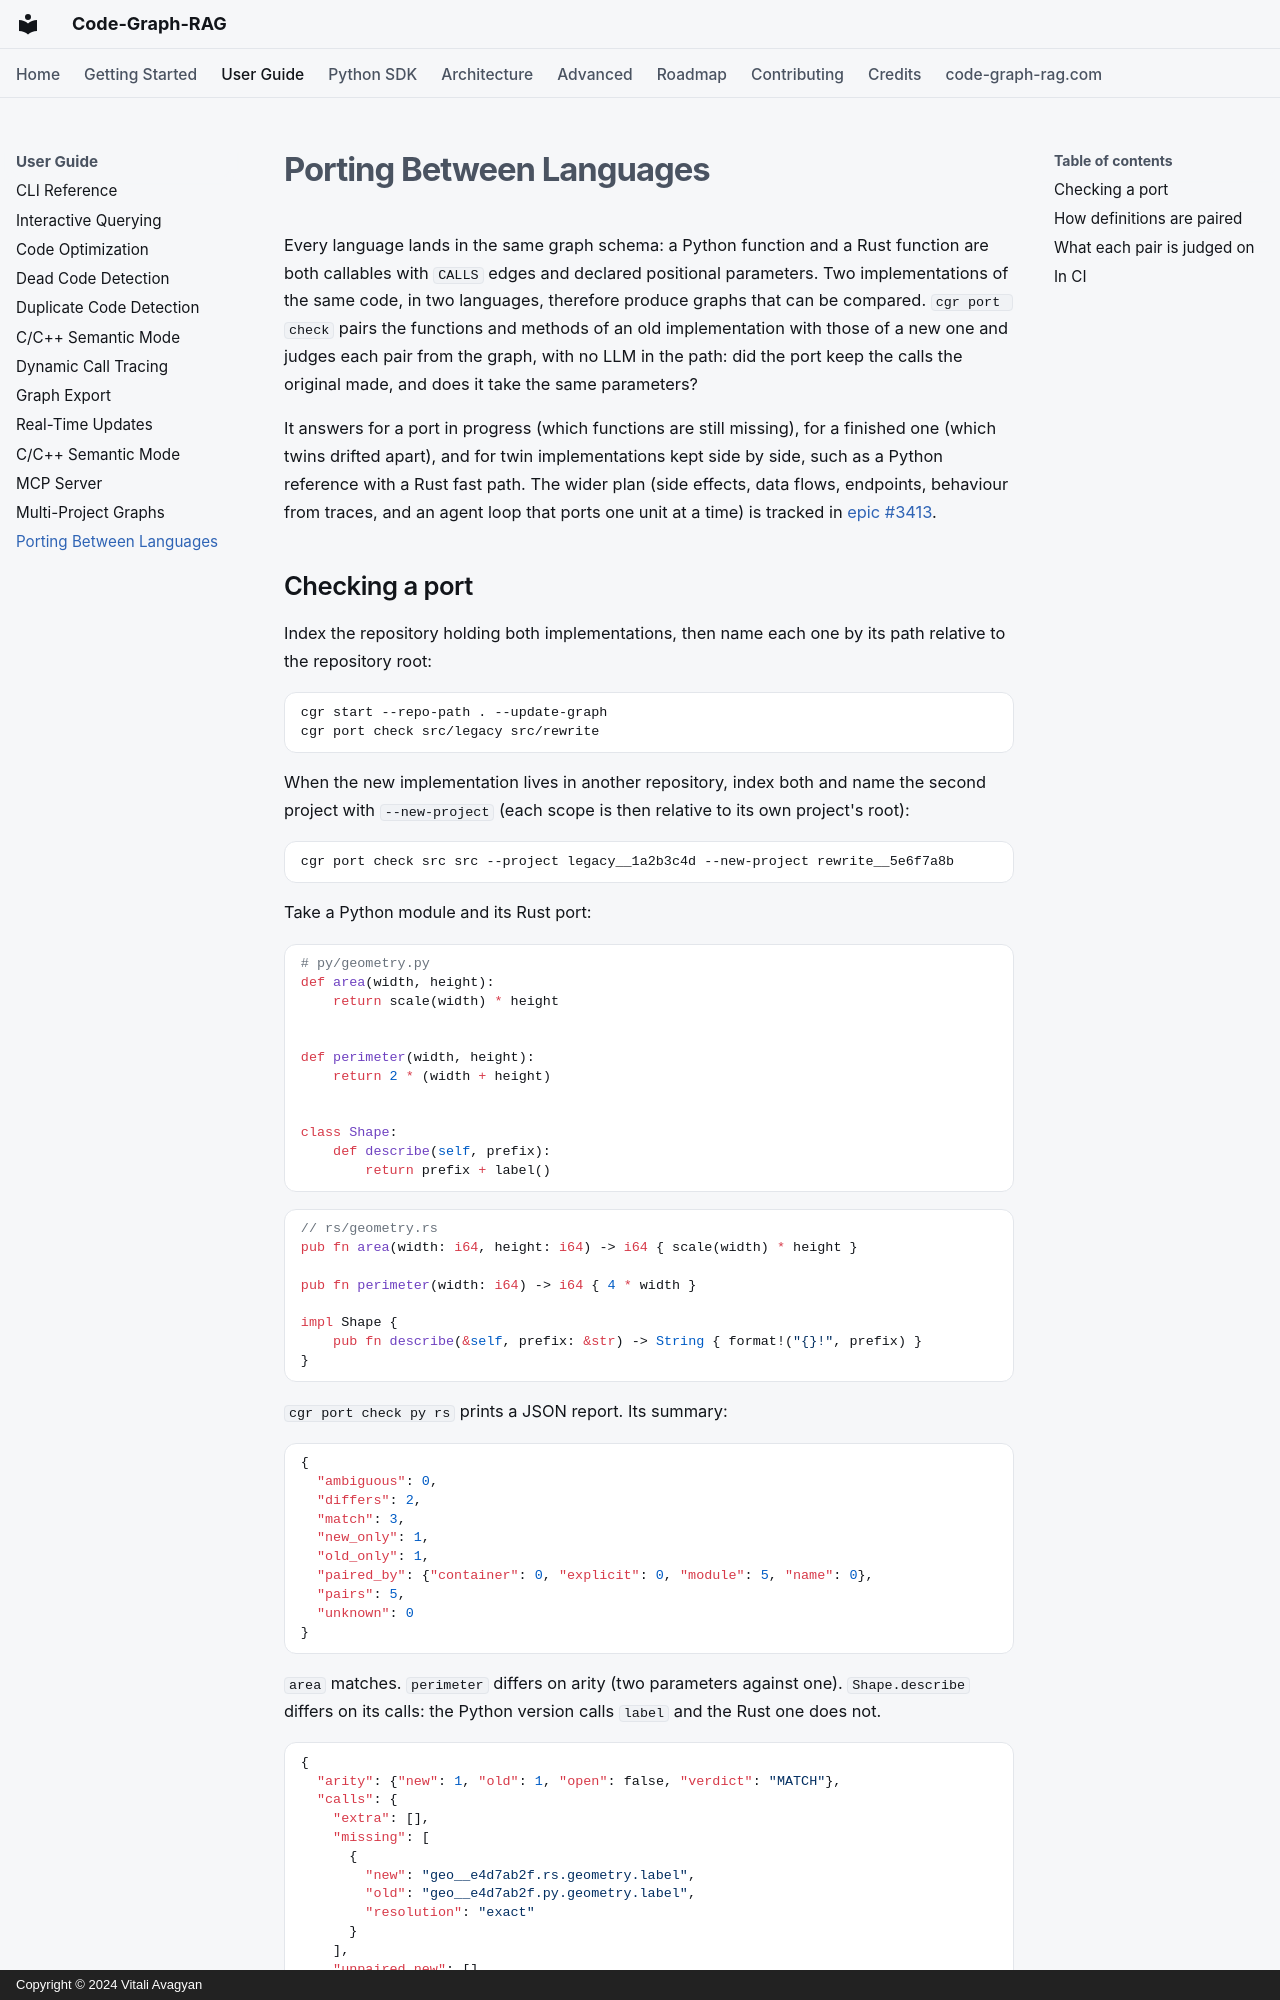

repository: vitali87/code-graph-rag · page: guide/porting/index.html · generator: mkdocs · copyright: Copyright © 2024 Vitali Avagyan

---
description: "Check a port between languages: pair the functions of an old and a new implementation and compare their calls and arity in the graph."
---

# Porting Between Languages

Every language lands in the same graph schema: a Python function and a Rust
function are both callables with `CALLS` edges and declared positional
parameters. Two implementations of the same code, in two languages, therefore
produce graphs that can be compared. `cgr port check` pairs the functions and
methods of an old implementation with those of a new one and judges each pair
from the graph, with no LLM in the path: did the port keep the calls the
original made, and does it take the same parameters?

It answers for a port in progress (which functions are still missing), for a
finished one (which twins drifted apart), and for twin implementations kept
side by side, such as a Python reference with a Rust fast path. The wider plan
(side effects, data flows, endpoints, behaviour from traces, and an agent loop
that ports one unit at a time) is tracked in
[epic #3413](https://github.com/vitali87/code-graph-rag/issues/3413).
